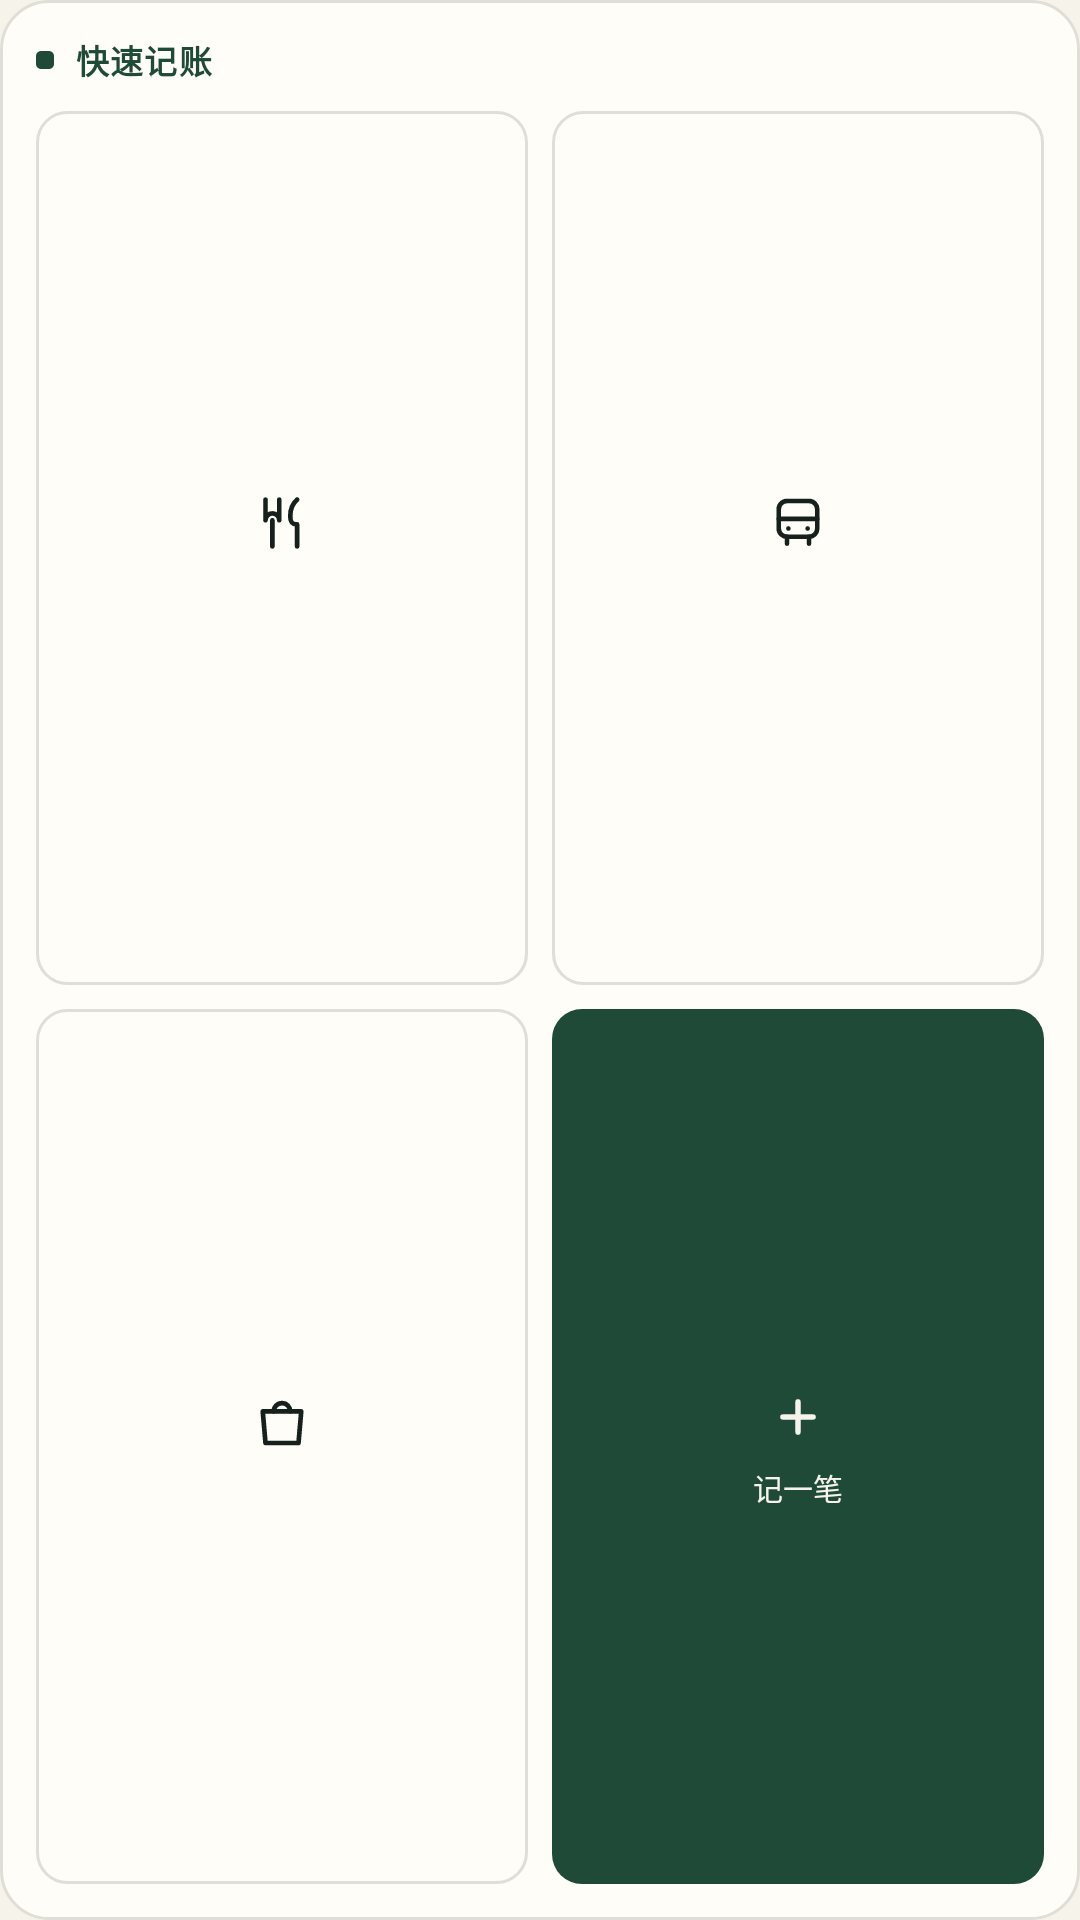

Android layout source for this screen:
<!-- AndroidManifest.xml: application theme Theme.Tally -->
<!-- res/layout/widget_quick_s.xml -->
<?xml version="1.0" encoding="utf-8"?>
<LinearLayout xmlns:android="http://schemas.android.com/apk/res/android"
    android:id="@+id/widget_root"
    android:layout_width="match_parent"
    android:layout_height="match_parent"
    android:background="@drawable/widget_card"
    android:orientation="vertical"
    android:padding="12dp">

    <LinearLayout
        android:layout_width="match_parent"
        android:layout_height="wrap_content"
        android:gravity="center_vertical"
        android:orientation="horizontal">

        <FrameLayout
            android:layout_width="6dp"
            android:layout_height="6dp"
            android:layout_marginEnd="7dp"
            android:background="@drawable/widget_dot" />

        <TextView
            android:layout_width="wrap_content"
            android:layout_height="wrap_content"
            android:fontFamily="sans-serif"
            android:includeFontPadding="false"
            android:letterSpacing="0.04"
            android:maxLines="1"
            android:text="@string/widget_quick_title"
            android:textColor="@color/widget_brand"
            android:textSize="11sp"
            android:textStyle="bold" />
    </LinearLayout>

    <LinearLayout
        android:layout_width="match_parent"
        android:layout_height="0dp"
        android:layout_marginTop="9dp"
        android:layout_weight="1"
        android:baselineAligned="false"
        android:orientation="horizontal">

        <LinearLayout
            android:id="@+id/wqs_tile_0"
            android:layout_width="0dp"
            android:layout_height="match_parent"
            android:layout_weight="1"
            android:background="@drawable/widget_tile"
            android:clickable="true"
            android:focusable="true"
            android:gravity="center"
            android:orientation="vertical">

            <ImageView
                android:id="@+id/wqs_icon_0"
                android:layout_width="22dp"
                android:layout_height="22dp"
                android:contentDescription="@null"
                android:src="@drawable/ic_food" />

            <TextView
                android:id="@+id/wqs_name_0"
                android:layout_width="match_parent"
                android:layout_height="wrap_content"
                android:layout_marginTop="5dp"
                android:ellipsize="end"
                android:gravity="center"
                android:includeFontPadding="false"
                android:maxLines="1"
                android:textColor="@color/widget_ink2"
                android:textSize="10sp" />
        </LinearLayout>

        <LinearLayout
            android:id="@+id/wqs_tile_1"
            android:layout_width="0dp"
            android:layout_height="match_parent"
            android:layout_marginStart="8dp"
            android:layout_weight="1"
            android:background="@drawable/widget_tile"
            android:clickable="true"
            android:focusable="true"
            android:gravity="center"
            android:orientation="vertical">

            <ImageView
                android:id="@+id/wqs_icon_1"
                android:layout_width="22dp"
                android:layout_height="22dp"
                android:contentDescription="@null"
                android:src="@drawable/ic_bus" />

            <TextView
                android:id="@+id/wqs_name_1"
                android:layout_width="match_parent"
                android:layout_height="wrap_content"
                android:layout_marginTop="5dp"
                android:ellipsize="end"
                android:gravity="center"
                android:includeFontPadding="false"
                android:maxLines="1"
                android:textColor="@color/widget_ink2"
                android:textSize="10sp" />
        </LinearLayout>
    </LinearLayout>

    <LinearLayout
        android:layout_width="match_parent"
        android:layout_height="0dp"
        android:layout_marginTop="8dp"
        android:layout_weight="1"
        android:baselineAligned="false"
        android:orientation="horizontal">

        <LinearLayout
            android:id="@+id/wqs_tile_2"
            android:layout_width="0dp"
            android:layout_height="match_parent"
            android:layout_weight="1"
            android:background="@drawable/widget_tile"
            android:clickable="true"
            android:focusable="true"
            android:gravity="center"
            android:orientation="vertical">

            <ImageView
                android:id="@+id/wqs_icon_2"
                android:layout_width="22dp"
                android:layout_height="22dp"
                android:contentDescription="@null"
                android:src="@drawable/ic_bag" />

            <TextView
                android:id="@+id/wqs_name_2"
                android:layout_width="match_parent"
                android:layout_height="wrap_content"
                android:layout_marginTop="5dp"
                android:ellipsize="end"
                android:gravity="center"
                android:includeFontPadding="false"
                android:maxLines="1"
                android:textColor="@color/widget_ink2"
                android:textSize="10sp" />
        </LinearLayout>

        <LinearLayout
            android:id="@+id/wqs_tile_add"
            android:layout_width="0dp"
            android:layout_height="match_parent"
            android:layout_marginStart="8dp"
            android:layout_weight="1"
            android:background="@drawable/widget_tile_brand"
            android:clickable="true"
            android:focusable="true"
            android:gravity="center"
            android:orientation="vertical">

            <ImageView
                android:layout_width="22dp"
                android:layout_height="22dp"
                android:contentDescription="@null"
                android:src="@drawable/widget_plus_glyph" />

            <TextView
                android:layout_width="match_parent"
                android:layout_height="wrap_content"
                android:layout_marginTop="5dp"
                android:fontFamily="sans-serif-medium"
                android:gravity="center"
                android:includeFontPadding="false"
                android:maxLines="1"
                android:text="@string/widget_add_bill"
                android:textColor="@color/widget_on_brand"
                android:textSize="10sp" />
        </LinearLayout>
    </LinearLayout>

    <TextView
        android:id="@+id/widget_note"
        android:layout_width="match_parent"
        android:layout_height="wrap_content"
        android:layout_marginTop="5dp"
        android:includeFontPadding="false"
        android:maxLines="2"
        android:text="@string/widget_failure_hint"
        android:textColor="@color/widget_ink3"
        android:textSize="9sp"
        android:visibility="gone" />
</LinearLayout>
<!-- resources referenced by this layout -->
<resources>
  <color name="widget_brand">#FF1F4A38</color>
  <color name="widget_ink2">#FF4C5A53</color>
  <color name="widget_ink3">#FF8D978F</color>
  <color name="widget_on_brand">#FFF6F3EB</color>
  <!-- drawable ic_bag (drawable) -->
  <vector xmlns:android="http://schemas.android.com/apk/res/android"
      android:width="24dp"
      android:height="24dp"
      android:viewportWidth="24"
      android:viewportHeight="24">
      <path
          android:pathData="M5 8.5h14l-1 11.5H6z"
          android:fillColor="#00000000"
          android:strokeColor="#FF16211D"
          android:strokeWidth="1.7"
          android:strokeLineJoin="round" />
      <path
          android:pathData="M9 8.5a3 3 0 0 1 6 0"
          android:fillColor="#00000000"
          android:strokeColor="#FF16211D"
          android:strokeWidth="1.7"
          android:strokeLineCap="round" />
  </vector>
  <!-- drawable ic_food (drawable) -->
  <vector xmlns:android="http://schemas.android.com/apk/res/android"
      android:width="24dp"
      android:height="24dp"
      android:viewportWidth="24"
      android:viewportHeight="24">
      <path
          android:pathData="M6 3.5v7.5a2.5 2.5 0 0 1 5 0V3.5M8.5 11v9.5M17.5 3.5c-1.7 1.5 -2.5 3.5 -2.5 6s0.8 3 2.5 3v8"
          android:fillColor="#00000000"
          android:strokeColor="#FF16211D"
          android:strokeWidth="1.7"
          android:strokeLineCap="round"
          android:strokeLineJoin="round" />
  </vector>
  <!-- drawable widget_card (drawable) -->
  <shape xmlns:android="http://schemas.android.com/apk/res/android"
      android:shape="rectangle">
      <solid android:color="@color/widget_card" />
      <corners android:radius="16dp" />
      <stroke
          android:width="1dp"
          android:color="@color/widget_line" />
  </shape>
  <!-- drawable widget_dot (drawable) -->
  <?xml version="1.0" encoding="utf-8"?>
  <shape xmlns:android="http://schemas.android.com/apk/res/android"
      android:shape="rectangle">
      <solid android:color="@color/widget_brand" />
      <corners android:radius="1.5dp" />
  </shape>
  <!-- drawable widget_plus_glyph (drawable) -->
  <?xml version="1.0" encoding="utf-8"?>
  <vector xmlns:android="http://schemas.android.com/apk/res/android"
      android:width="20dp"
      android:height="20dp"
      android:viewportWidth="20"
      android:viewportHeight="20">
      <path
          android:fillColor="#00000000"
          android:pathData="M10 5.4V14.6M5.4 10H14.6"
          android:strokeColor="@color/widget_on_brand"
          android:strokeLineCap="round"
          android:strokeWidth="1.6" />
  </vector>
  <!-- drawable widget_tile (drawable) -->
  <?xml version="1.0" encoding="utf-8"?>
  <shape xmlns:android="http://schemas.android.com/apk/res/android"
      android:shape="rectangle">
      <solid android:color="@color/widget_card" />
      <corners android:radius="10dp" />
      <stroke
          android:width="1dp"
          android:color="@color/widget_line" />
  </shape>
  <!-- drawable widget_tile_brand (drawable) -->
  <?xml version="1.0" encoding="utf-8"?>
  <shape xmlns:android="http://schemas.android.com/apk/res/android"
      android:shape="rectangle">
      <solid android:color="@color/widget_brand" />
      <corners android:radius="10dp" />
  </shape>
  <string name="widget_add_bill">记一笔</string>
  <string name="widget_failure_hint">数据没读到，点开 App 看</string>
  <string name="widget_quick_title">快速记账</string>
  <style name="Theme.Tally" parent="android:style/Theme.Material.Light.NoActionBar">
          <item name="android:windowBackground">@color/tally_paper</item>
          <item name="android:colorBackground">@color/tally_paper</item>
          
          <item name="android:windowSplashScreenBackground" tools:targetApi="31">@color/tally_paper</item>
      </style>
  <color name="widget_card">#FFFFFDF8</color>
  <color name="widget_line">#FFE0DED6</color>
  <color name="tally_paper">#FFF6F3EB</color>
</resources>
